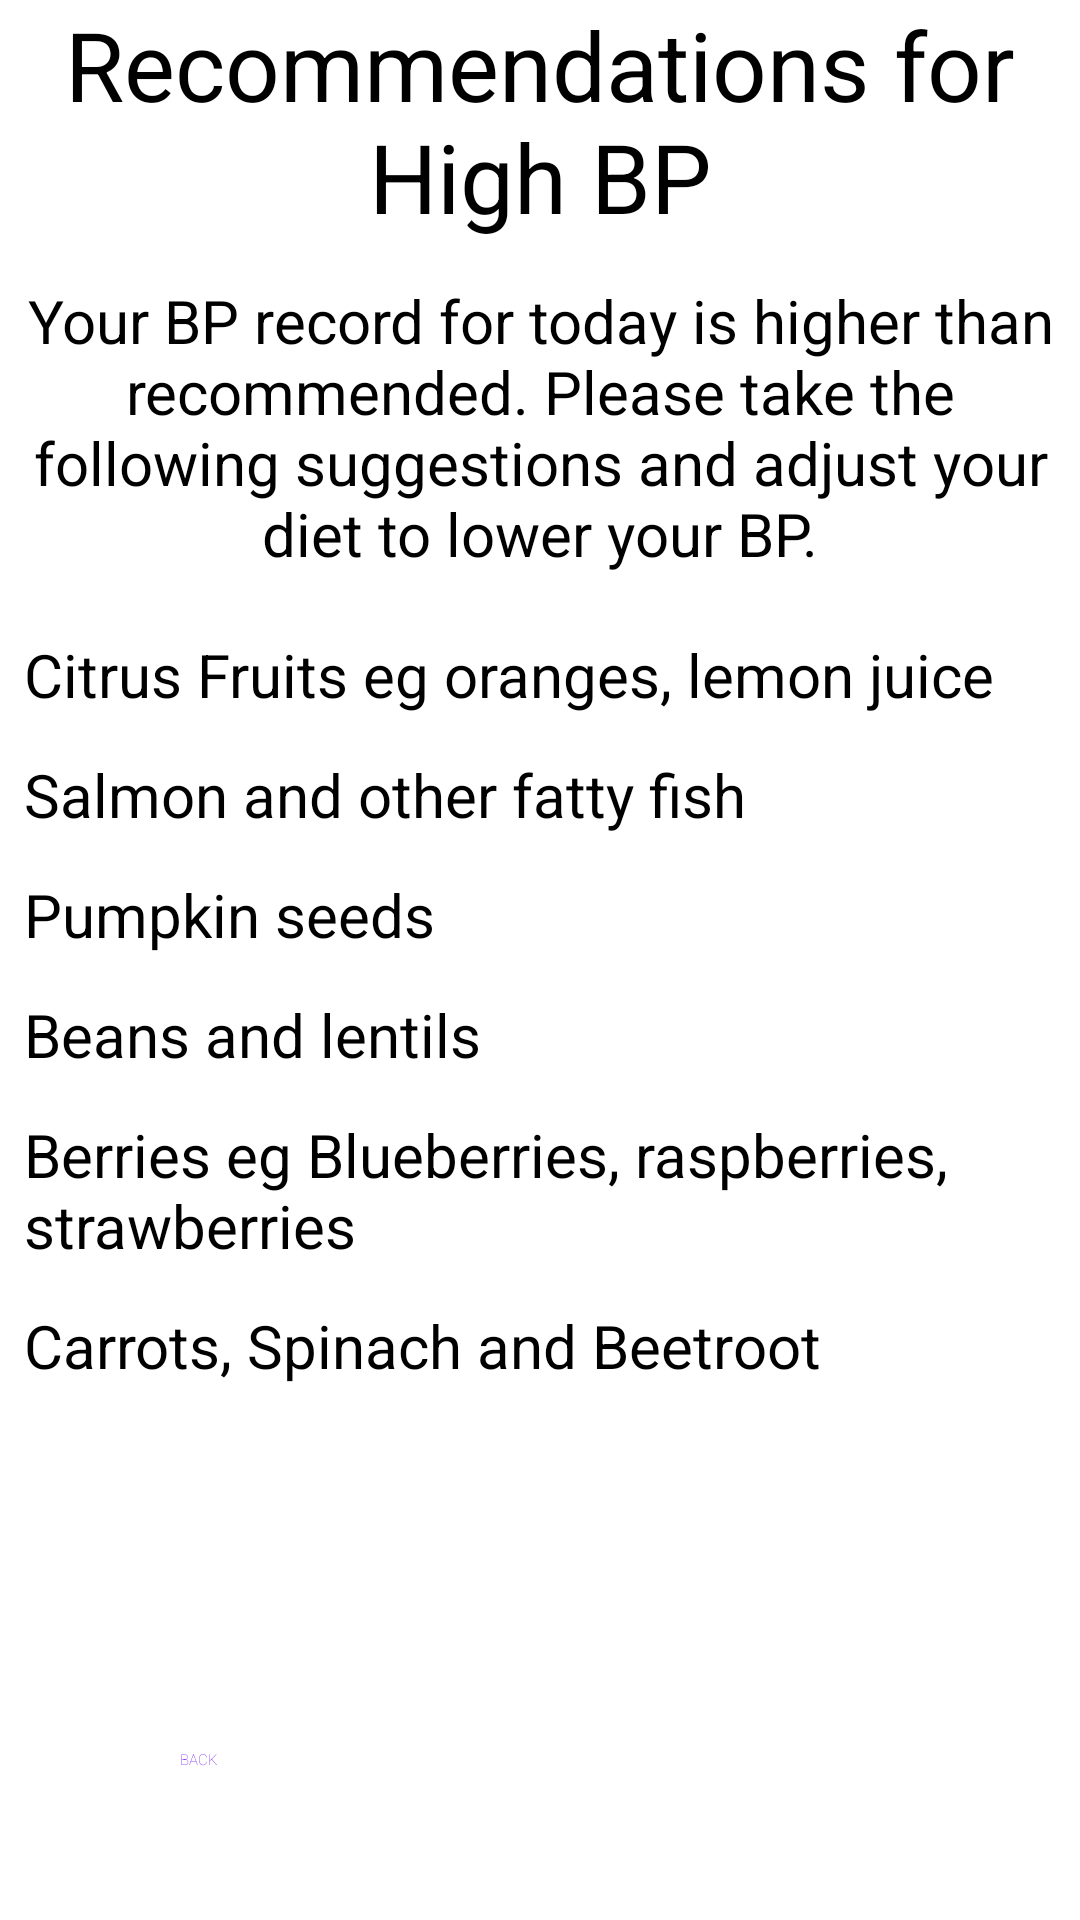

Reconstruct the res/layout file that produces this screen, plus the resources it refers to.
<!-- AndroidManifest.xml: application theme Theme.MyHealth -->
<!-- res/layout/fragment_food.xml -->
<?xml version="1.0" encoding="utf-8"?>
<ScrollView xmlns:android="http://schemas.android.com/apk/res/android"
    android:layout_width="fill_parent"
    android:layout_height="fill_parent"
    xmlns:tools="http://schemas.android.com/tools"
    android:fillViewport="true"
    tools:context=".ui.options.FoodFragment">
<RelativeLayout
    xmlns:android="http://schemas.android.com/apk/res/android"
    android:layout_width="match_parent"
    android:layout_height="wrap_content">

    <TextView
        android:id="@+id/text_health"
        android:layout_width="wrap_content"
        android:layout_height="wrap_content"
        android:layout_marginStart="8dp"
        android:layout_marginEnd="8dp"
        android:gravity="center_horizontal"
        android:text="Recommendations for High BP"
        android:textSize="32dp"
        android:textColor="@color/black"/>

    <TextView
        android:id="@+id/text_option"
        android:layout_width="wrap_content"
        android:layout_height="wrap_content"
        android:layout_below="@id/text_health"
        android:layout_centerHorizontal="true"
        android:layout_marginStart="8dp"
        android:layout_marginTop="13dp"
        android:layout_marginEnd="8dp"
        android:gravity="center_horizontal"
        android:text="Your BP record for today is higher than recommended. Please take the following suggestions and adjust your diet to lower your BP."
        android:textAlignment="center"
        android:textSize="20dp"/>

    <TextView
        android:id="@+id/text_bullet"
        android:layout_width="match_parent"
        android:layout_height="wrap_content"
        android:layout_below="@id/text_option"
        android:layout_marginStart="8dp"
        android:layout_marginTop="20dp"
        android:layout_marginEnd="8dp"
        android:drawableLeft="@drawable/bullet"
        android:text="Citrus Fruits eg oranges, lemon juice"
        android:textSize="20dp"/>
    <TextView
        android:id="@+id/text_bullet2"
        android:layout_width="match_parent"
        android:layout_height="wrap_content"
        android:layout_below="@id/text_bullet"
        android:layout_marginStart="8dp"
        android:layout_marginTop="13dp"
        android:layout_marginEnd="8dp"
        android:drawableLeft="@drawable/bullet"
        android:text="Salmon and other fatty fish"
        android:textSize="20dp"/>

    <TextView
        android:id="@+id/text_bullet3"
        android:layout_width="match_parent"
        android:layout_height="wrap_content"
        android:layout_below="@id/text_bullet2"
        android:layout_marginStart="8dp"
        android:layout_marginTop="13dp"
        android:layout_marginEnd="8dp"
        android:drawableLeft="@drawable/bullet"
        android:text="Pumpkin seeds"
        android:textSize="20dp"/>

    <TextView
        android:id="@+id/text_bullet4"
        android:layout_width="match_parent"
        android:layout_height="wrap_content"
        android:layout_below="@id/text_bullet3"
        android:layout_marginStart="8dp"
        android:layout_marginTop="13dp"
        android:layout_marginEnd="8dp"
        android:drawableLeft="@drawable/bullet"
        android:text="Beans and lentils"
        android:textSize="20dp"/>

    <TextView
        android:id="@+id/text_bullet5"
        android:layout_width="match_parent"
        android:layout_height="wrap_content"
        android:layout_below="@id/text_bullet4"
        android:layout_marginStart="8dp"
        android:layout_marginTop="13dp"
        android:layout_marginEnd="8dp"
        android:drawableLeft="@drawable/bullet"
        android:text="Berries eg Blueberries, raspberries, strawberries"
        android:textSize="20dp"/>

    <TextView
        android:id="@+id/text_bullet6"
        android:layout_width="match_parent"
        android:layout_height="wrap_content"
        android:layout_below="@id/text_bullet5"
        android:layout_marginStart="8dp"
        android:layout_marginTop="13dp"
        android:layout_marginEnd="8dp"
        android:drawableLeft="@drawable/bullet"
        android:text="Carrots, Spinach and Beetroot"
        android:textSize="20dp"/>

    <Button
        android:id="@+id/back"
        android:layout_width="wrap_content"
        android:layout_height="wrap_content"
        android:text="BACK"
        android:textFontWeight="150"
        android:backgroundTint="@color/white"
        android:textColor="@color/purple_500"
        android:layout_marginLeft="60dp"
        android:layout_alignParentBottom="true"
        android:layout_marginBottom="50dp"/>

</RelativeLayout>
</ScrollView>
<!-- resources referenced by this layout -->
<resources>

  <!-- not gathered from this repository: default colours our renderer supplied (Android Studio template values) -->
  <color name="purple_500">#FF6200EE</color>
  <color name="black">#FF000000</color>
  <color name="white">#FFFFFFFF</color>
</resources>
